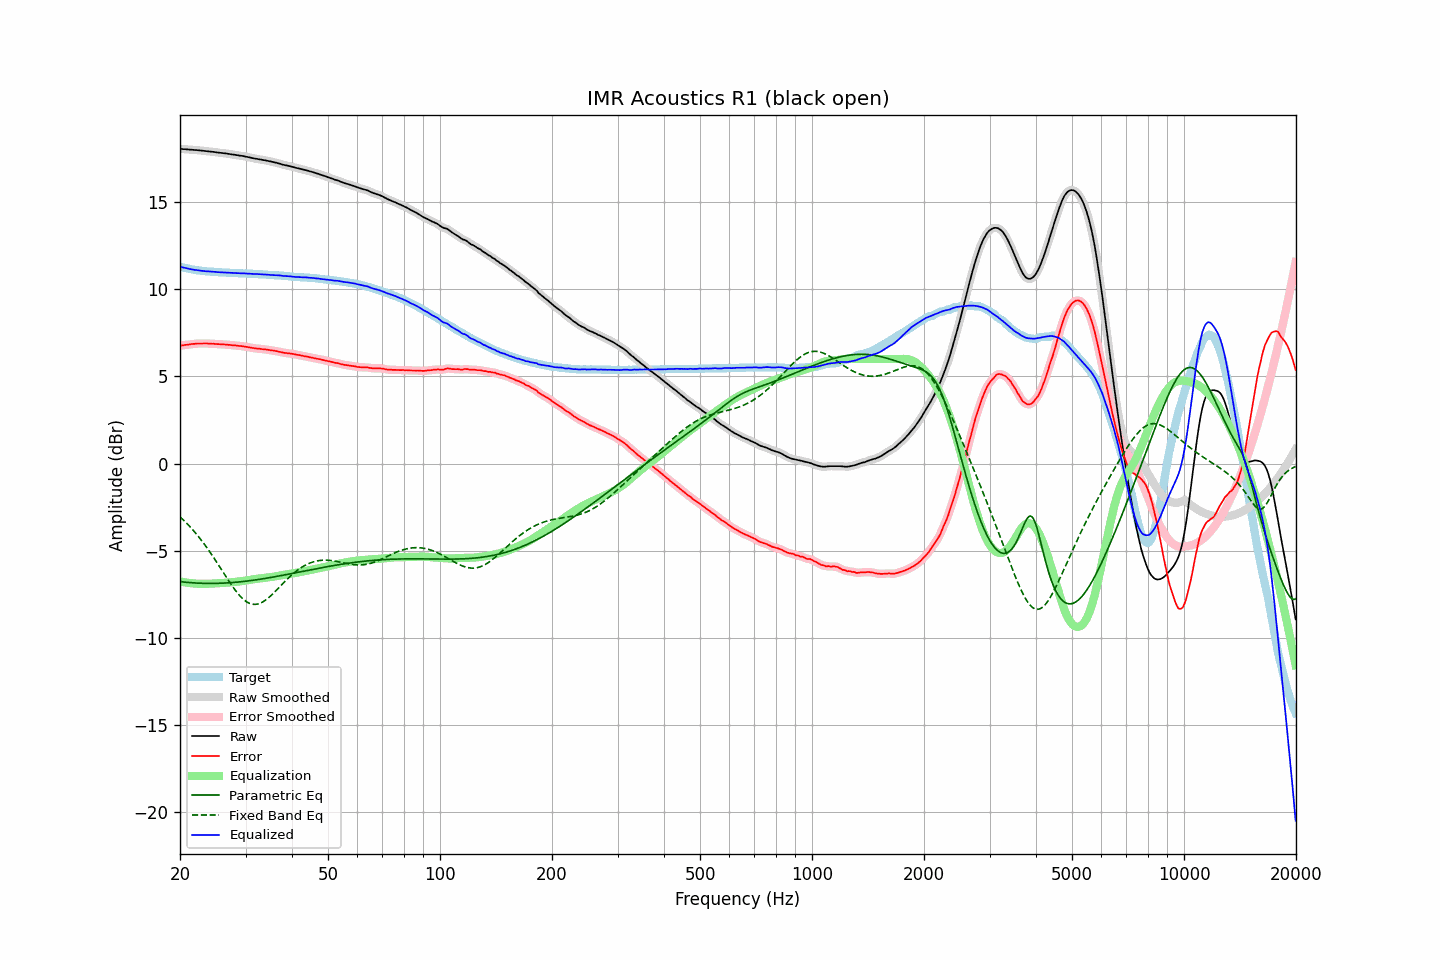

Values plotted in this chart, from the file beside it:
frequency, raw, error, smoothed, error_smoothed, equalization, parametric_eq, fixed_band_eq, equalized_raw, equalized_smoothed, target
20.00, 18.06, 6.76, 18.05, 6.76, -6.75, -6.76, -3.05, 11.30, 11.30, 11.30
20.20, 18.05, 6.78, 18.05, 6.77, -6.77, -6.77, -3.14, 11.27, 11.28, 11.27
20.40, 18.04, 6.79, 18.04, 6.79, -6.79, -6.78, -3.22, 11.25, 11.25, 11.25
20.61, 18.04, 6.81, 18.03, 6.80, -6.80, -6.79, -3.31, 11.23, 11.23, 11.23
20.81, 18.03, 6.82, 18.02, 6.81, -6.82, -6.80, -3.40, 11.21, 11.21, 11.21
21.02, 18.02, 6.83, 18.02, 6.83, -6.83, -6.81, -3.50, 11.18, 11.19, 11.19
21.23, 18.01, 6.84, 18.01, 6.84, -6.84, -6.82, -3.60, 11.16, 11.17, 11.17
21.44, 18.01, 6.86, 18.00, 6.85, -6.85, -6.83, -3.70, 11.15, 11.15, 11.15
21.66, 18.00, 6.87, 18.00, 6.87, -6.86, -6.83, -3.80, 11.13, 11.13, 11.13
21.87, 17.99, 6.87, 17.99, 6.88, -6.87, -6.84, -3.90, 11.11, 11.12, 11.12
22.09, 17.99, 6.89, 17.98, 6.88, -6.88, -6.84, -4.01, 11.11, 11.10, 11.10
22.31, 17.98, 6.89, 17.98, 6.89, -6.89, -6.85, -4.12, 11.09, 11.09, 11.09
22.54, 17.97, 6.89, 17.97, 6.89, -6.89, -6.85, -4.24, 11.08, 11.08, 11.08
22.76, 17.96, 6.89, 17.96, 6.89, -6.89, -6.86, -4.36, 11.06, 11.06, 11.07
22.99, 17.95, 6.89, 17.95, 6.89, -6.89, -6.86, -4.48, 11.05, 11.05, 11.06
23.22, 17.94, 6.89, 17.94, 6.89, -6.89, -6.86, -4.60, 11.04, 11.04, 11.04
23.45, 17.93, 6.89, 17.93, 6.89, -6.89, -6.87, -4.73, 11.04, 11.04, 11.03
23.69, 17.92, 6.89, 17.92, 6.89, -6.89, -6.87, -4.85, 11.03, 11.03, 11.02
23.92, 17.91, 6.88, 17.91, 6.89, -6.89, -6.87, -4.98, 11.02, 11.02, 11.02
24.16, 17.90, 6.88, 17.90, 6.88, -6.88, -6.87, -5.12, 11.01, 11.01, 11.01
24.40, 17.89, 6.87, 17.89, 6.88, -6.88, -6.87, -5.25, 11.01, 11.01, 11.01
24.65, 17.88, 6.88, 17.88, 6.87, -6.87, -6.87, -5.39, 11.00, 11.00, 11.00
24.89, 17.87, 6.87, 17.86, 6.87, -6.87, -6.86, -5.53, 11.00, 11.00, 11.00
25.14, 17.85, 6.86, 17.85, 6.86, -6.86, -6.86, -5.67, 10.98, 10.99, 10.99
25.39, 17.84, 6.86, 17.84, 6.85, -6.86, -6.86, -5.82, 10.98, 10.98, 10.98
25.65, 17.83, 6.85, 17.83, 6.85, -6.85, -6.86, -5.96, 10.97, 10.97, 10.98
25.91, 17.82, 6.85, 17.82, 6.85, -6.85, -6.85, -6.10, 10.97, 10.97, 10.97
26.16, 17.81, 6.84, 17.81, 6.84, -6.84, -6.85, -6.25, 10.97, 10.97, 10.97
26.43, 17.80, 6.83, 17.80, 6.83, -6.83, -6.84, -6.39, 10.96, 10.96, 10.97
26.69, 17.79, 6.83, 17.78, 6.83, -6.83, -6.84, -6.53, 10.96, 10.96, 10.95
26.96, 17.77, 6.81, 17.77, 6.82, -6.82, -6.83, -6.68, 10.95, 10.95, 10.95
27.23, 17.76, 6.81, 17.75, 6.81, -6.81, -6.83, -6.81, 10.95, 10.94, 10.94
27.50, 17.74, 6.80, 17.74, 6.80, -6.80, -6.82, -6.95, 10.94, 10.94, 10.94
27.77, 17.73, 6.79, 17.73, 6.79, -6.79, -6.81, -7.08, 10.94, 10.94, 10.94
28.05, 17.72, 6.79, 17.71, 6.78, -6.78, -6.81, -7.21, 10.93, 10.93, 10.93
28.33, 17.70, 6.77, 17.70, 6.77, -6.77, -6.80, -7.33, 10.92, 10.93, 10.93
28.62, 17.69, 6.76, 17.68, 6.76, -6.76, -6.79, -7.44, 10.92, 10.92, 10.93
28.90, 17.67, 6.75, 17.67, 6.75, -6.75, -6.78, -7.55, 10.91, 10.92, 10.91
29.19, 17.66, 6.74, 17.66, 6.74, -6.74, -6.77, -7.65, 10.92, 10.92, 10.91
29.48, 17.65, 6.73, 17.64, 6.73, -6.73, -6.76, -7.74, 10.92, 10.91, 10.91
29.78, 17.63, 6.72, 17.63, 6.72, -6.72, -6.75, -7.82, 10.91, 10.91, 10.91
30.08, 17.61, 6.70, 17.61, 6.70, -6.70, -6.74, -7.89, 10.91, 10.91, 10.91
30.38, 17.59, 6.69, 17.59, 6.69, -6.69, -6.73, -7.95, 10.90, 10.90, 10.90
30.68, 17.57, 6.67, 17.57, 6.67, -6.67, -6.72, -8.00, 10.90, 10.90, 10.90
30.99, 17.55, 6.65, 17.55, 6.65, -6.65, -6.70, -8.03, 10.89, 10.89, 10.89
31.30, 17.53, 6.63, 17.53, 6.64, -6.64, -6.69, -8.06, 10.89, 10.89, 10.89
31.61, 17.51, 6.63, 17.51, 6.62, -6.63, -6.68, -8.07, 10.88, 10.88, 10.88
31.93, 17.49, 6.61, 17.49, 6.61, -6.61, -6.67, -8.07, 10.87, 10.87, 10.88
32.24, 17.48, 6.60, 17.47, 6.60, -6.60, -6.65, -8.06, 10.87, 10.87, 10.88
32.57, 17.46, 6.59, 17.46, 6.59, -6.59, -6.64, -8.03, 10.87, 10.87, 10.86
32.89, 17.45, 6.59, 17.44, 6.58, -6.58, -6.62, -8.00, 10.87, 10.86, 10.86
33.22, 17.43, 6.57, 17.43, 6.57, -6.57, -6.61, -7.95, 10.86, 10.86, 10.86
33.55, 17.41, 6.56, 17.41, 6.56, -6.56, -6.60, -7.90, 10.85, 10.85, 10.85
33.89, 17.40, 6.55, 17.39, 6.55, -6.55, -6.58, -7.84, 10.85, 10.84, 10.84
34.23, 17.38, 6.54, 17.38, 6.54, -6.54, -6.56, -7.77, 10.84, 10.84, 10.84
34.57, 17.36, 6.53, 17.36, 6.53, -6.53, -6.55, -7.70, 10.83, 10.83, 10.83
34.92, 17.34, 6.51, 17.34, 6.51, -6.51, -6.53, -7.62, 10.82, 10.82, 10.83
35.27, 17.32, 6.49, 17.32, 6.50, -6.50, -6.52, -7.53, 10.82, 10.82, 10.82
35.62, 17.30, 6.49, 17.30, 6.48, -6.48, -6.50, -7.44, 10.81, 10.81, 10.81
35.97, 17.28, 6.47, 17.28, 6.47, -6.47, -6.48, -7.35, 10.81, 10.81, 10.81
... 635 more rows
